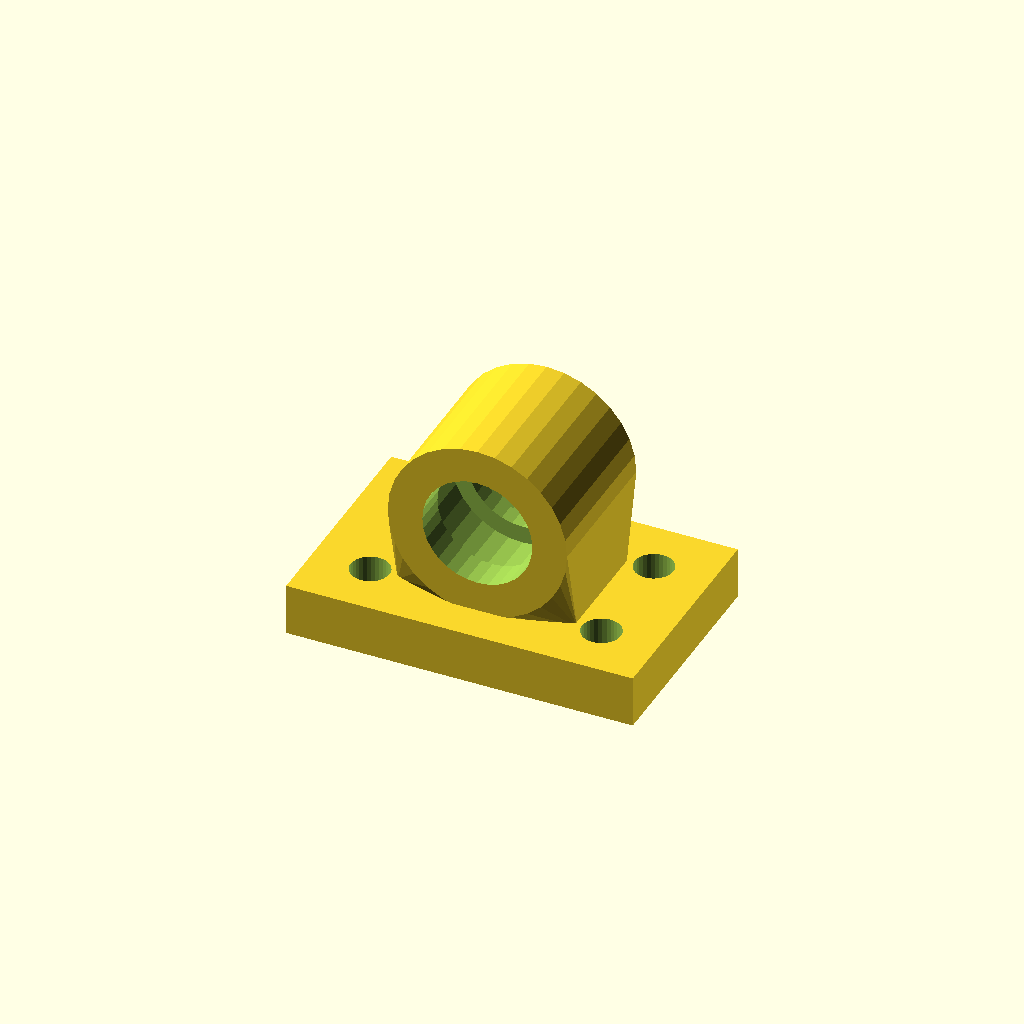
Cell 1: rendered with the file's own defaults.
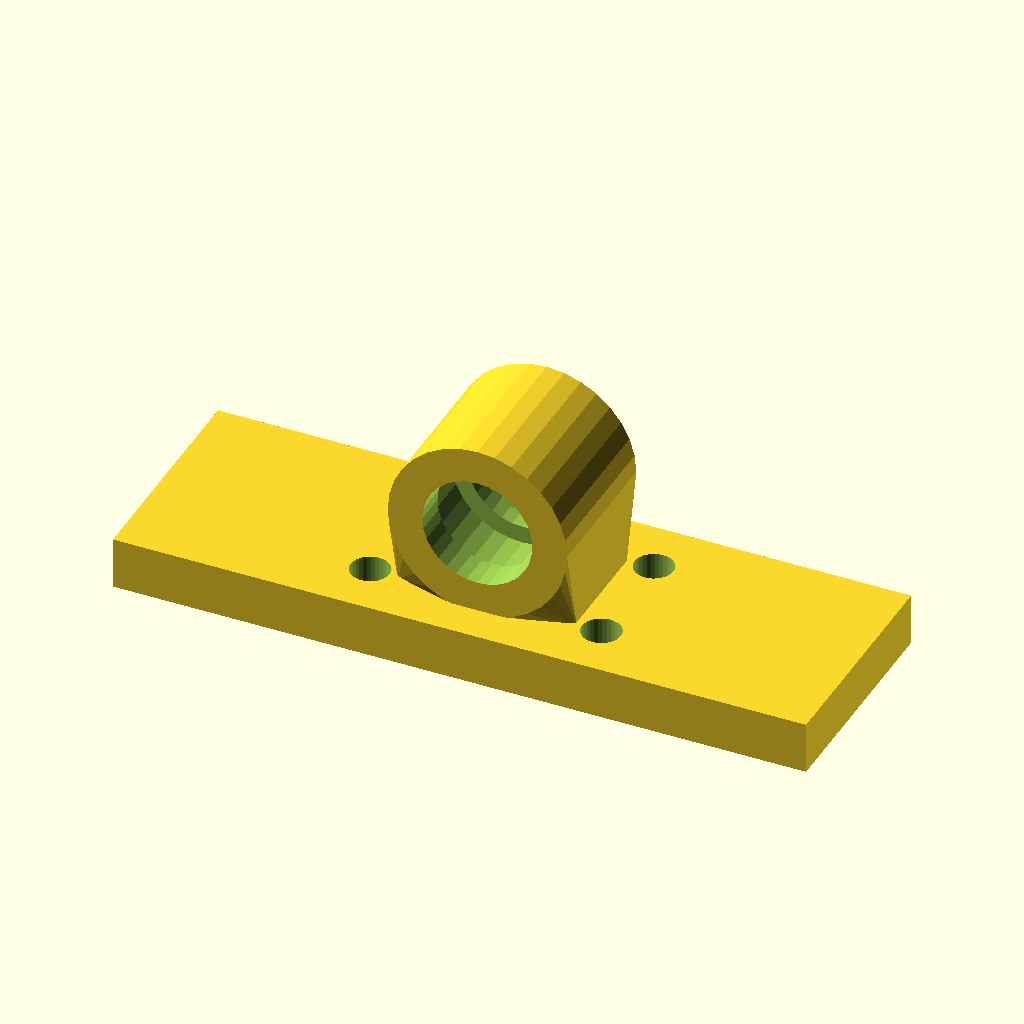
Cell 2: the same model with base_w = 160.
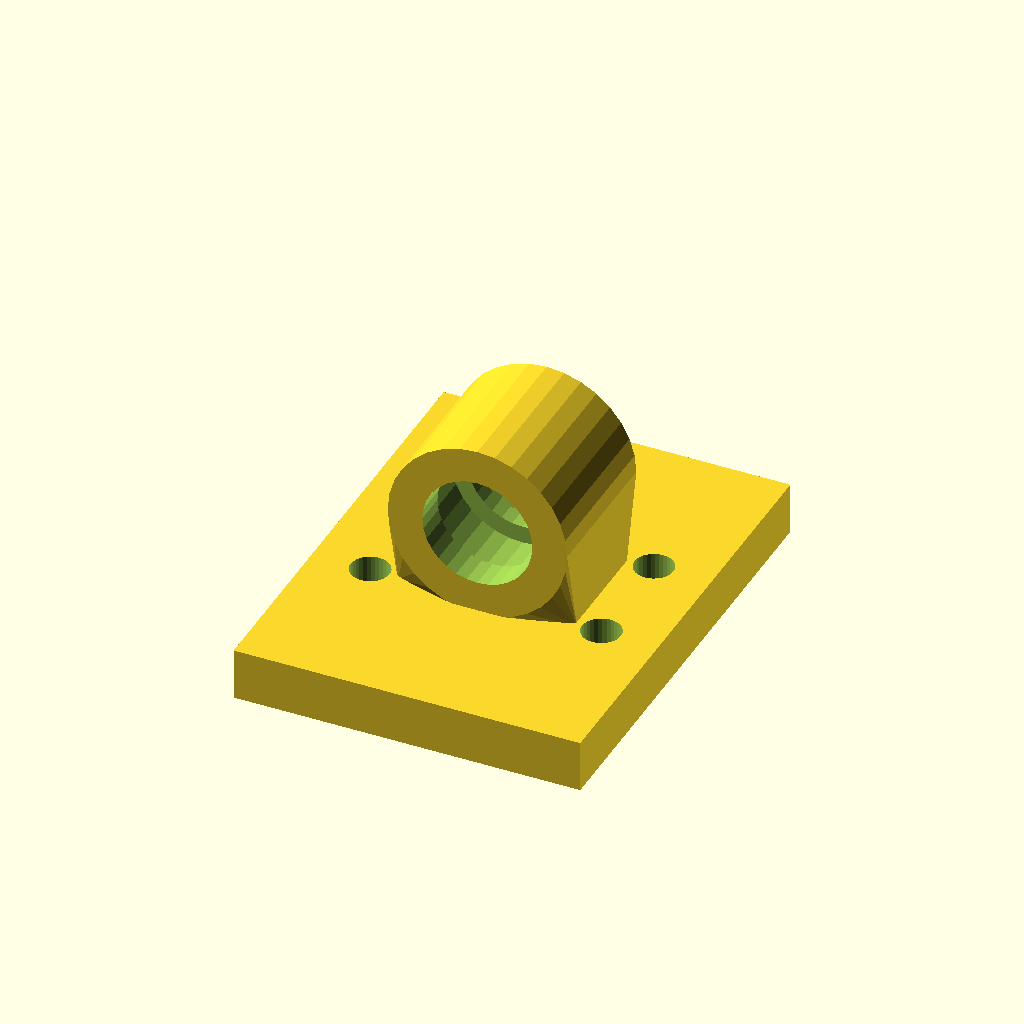
Cell 3: the same model with base_d = 104.
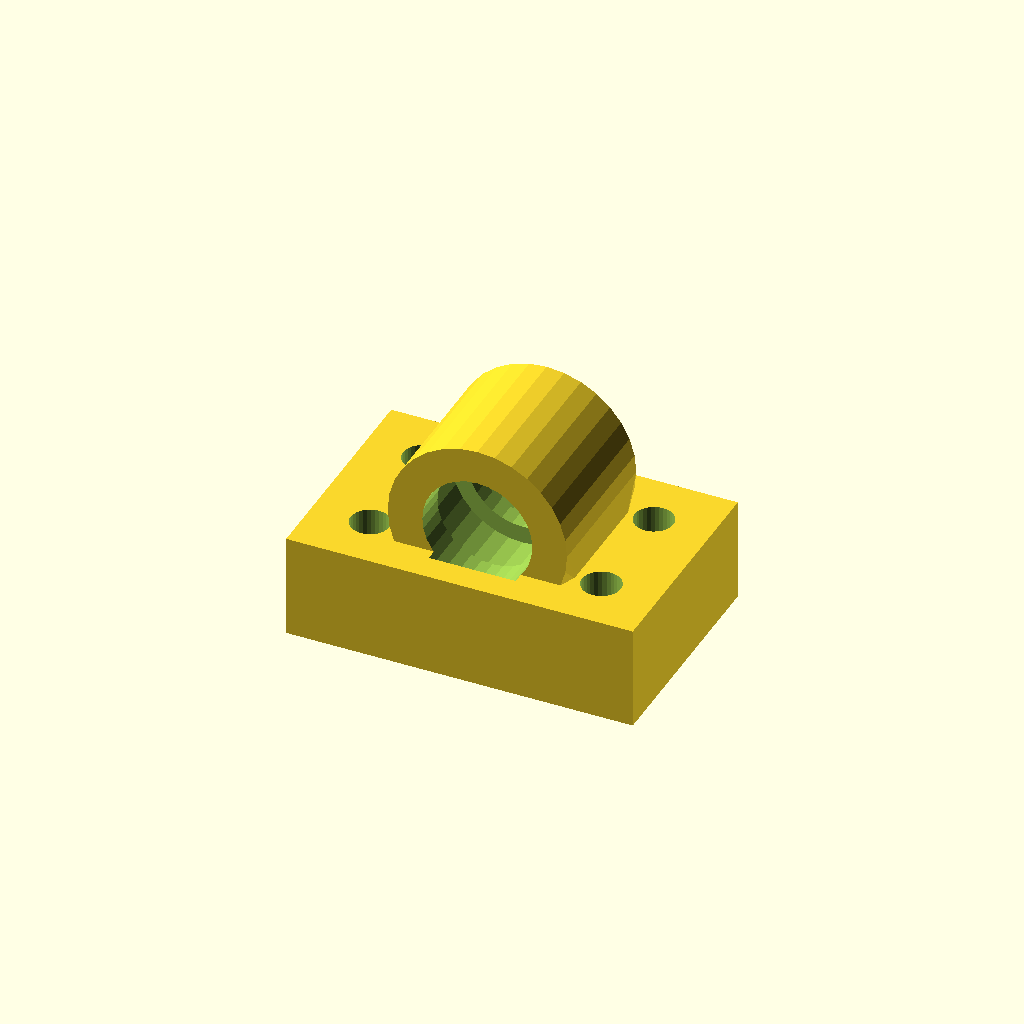
Cell 4: the same model with base_t = 24.
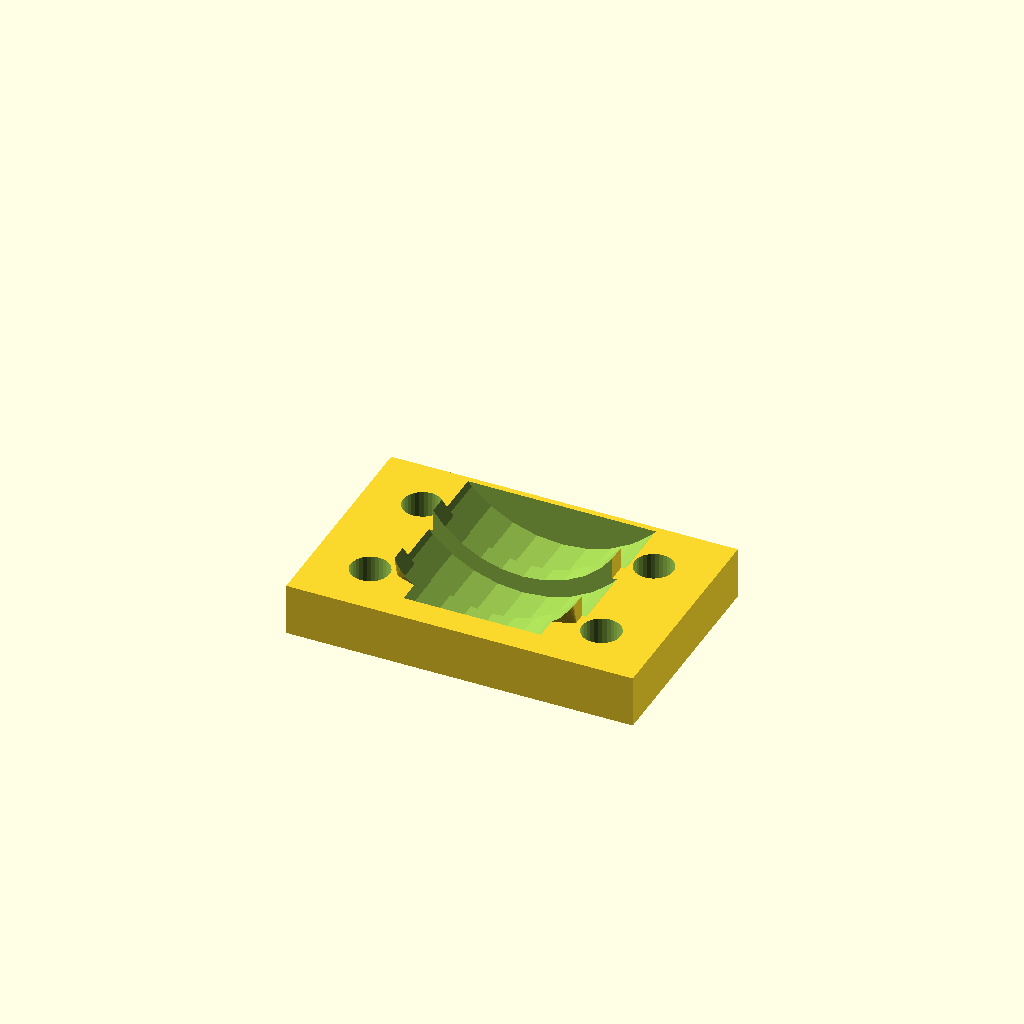
Cell 5: the same model with bore_d = 50.8.
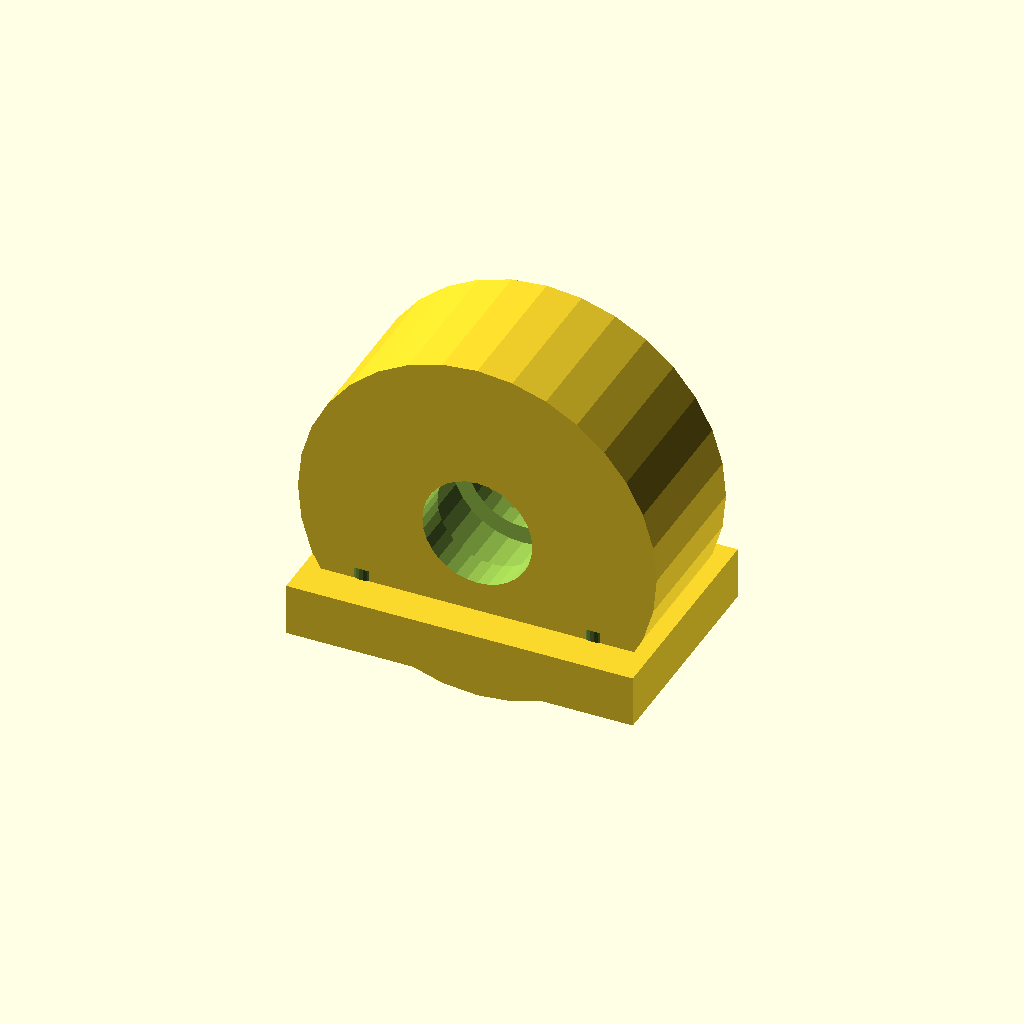
Cell 6: the same model with house_r = 41.4.
One fixed orthographic camera (rotation 55°, 0°, 25°; colour scheme Cornfield) for every cell.
OpenSCAD source file optional_data/data/gen3/bearingblocks/part_0099.scad:
$fn = 32;

// ----------------------------------------------------------------------
// Bearing block: 80 x 52 mm base, 25.4 mm bore at 31.7 mm
// ----------------------------------------------------------------------

// --- parameters (mm) ---
base_w = 80;              // base width
base_d = 52;              // base depth
base_t = 12;              // base thickness
bore_d = 25.4;            // shaft / bearing bore
house_r = 20.7;           // housing outer radius
house_len = 34.32;        // housing length along the shaft
foot_w = 41.4;            // foot width under the housing
foot_len = 24.32;         // foot length along the shaft
axis_z = 31.7;            // bore axis height above the base
holes_d = 9;              // mounting holes
hole_x = 26.7;            // mounting hole spacing
seat_d = 10;              // bearing seat depth
seat_wall = 4;            // seat wall thickness

difference() {
  union() {
    /* base plate with its underside on z = 0 */
    translate([0, 0, base_t / 2]) cube([base_w, base_d, base_t], center = true);
    /* hull foot: a straight web blending into the round housing */
    hull() {
      translate([0, 0, base_t - 0.5]) cube([foot_w, foot_len, 1.6], center = true);
      translate([0, 0, axis_z]) rotate([-90, 0, 0]) cylinder(h = house_len, d = 2 * house_r, center = true);
    }
  }
  /* bore through the housing, 2.5 mm clear on both sides */
  translate([0, 0, axis_z]) rotate([-90, 0, 0]) cylinder(h = house_len + 5, d = bore_d, center = true);
  /* bearing seats, recessed into both ends of the housing */
  for (sy = [-1, 1]) {
    translate([0, sy * (house_len / 2 - seat_d + 2.5), axis_z]) rotate([-90, 0, 0]) cylinder(h = seat_d + 5, d = bore_d + 2 * seat_wall);
  }
  /* mounting holes through the base plate */
  for (hx = [-26.7, 26.7]) {
    for (hy = [-13, 13]) {
      translate([hx, hy, -2.5]) cylinder(h = base_t + 5, d = holes_d);
    }
  }
}
Customizer parameters (derived from the source; name, type, default, range or options):
base_w: number, default 80
base_d: number, default 52
base_t: number, default 12
bore_d: number, default 25.4
house_r: number, default 20.7
house_len: number, default 34.32
foot_w: number, default 41.4
foot_len: number, default 24.32
axis_z: number, default 31.7
holes_d: number, default 9
hole_x: number, default 26.7
seat_d: number, default 10
seat_wall: number, default 4
